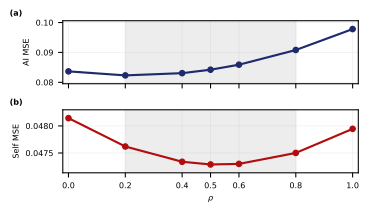

The data file committed next to this chart (first rows):
d, ai_mse, self_mse, n_modify_points
0.0, 0.08365, 0.04814, 144
0.2, 0.08232, 0.04762, 144
0.4, 0.08306, 0.04734, 144
0.5, 0.08422, 0.04729, 144
0.6, 0.08589, 0.0473, 144
0.8, 0.09081, 0.0475, 144
1.0, 0.09781, 0.04795, 144
